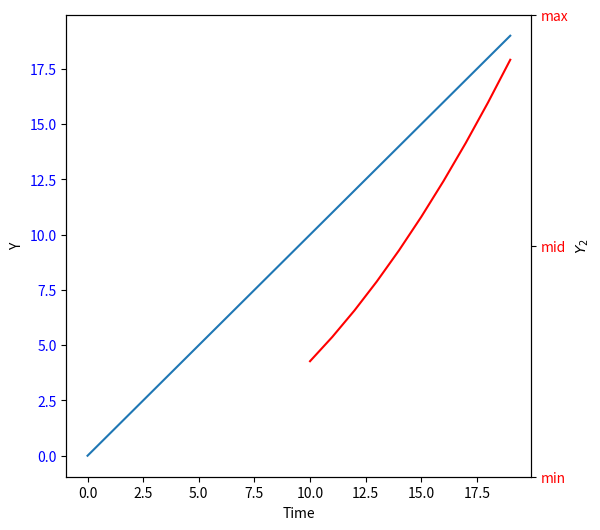

This chart was generated by the following Python code:
import matplotlib.pyplot as plt

fig = plt.figure(figsize=(6,6))

ax1 = plt.subplot ()
ax2 = ax1.twinx()
xdata = []
ydata = []
y2 = []
x2 = []

for i in range(20):
    xdata.append(i)
    ydata.append(i)
    if i >9:
        y2.append(i**2)
        x2.append(i)


ax1.plot(xdata,ydata)
ax1.set_xlabel ("Time")
ax1.set_ylabel ("Y")

for tick in ax1.get_yticklabels():
    tick.set_color("blue")

plt.sca(ax2)  #for current working axis

ax2.plot(xdata[10:],y2,c="red")
ax2.set_ylabel(r"$Y_2$")
plt.yticks([0,200,400],["min","mid","max"])


for tick in ax2.get_yticklabels():
    tick.set_color("red")


plt.show()

# ax2.plot(xdata[10:],y2,c="red")
#
#
